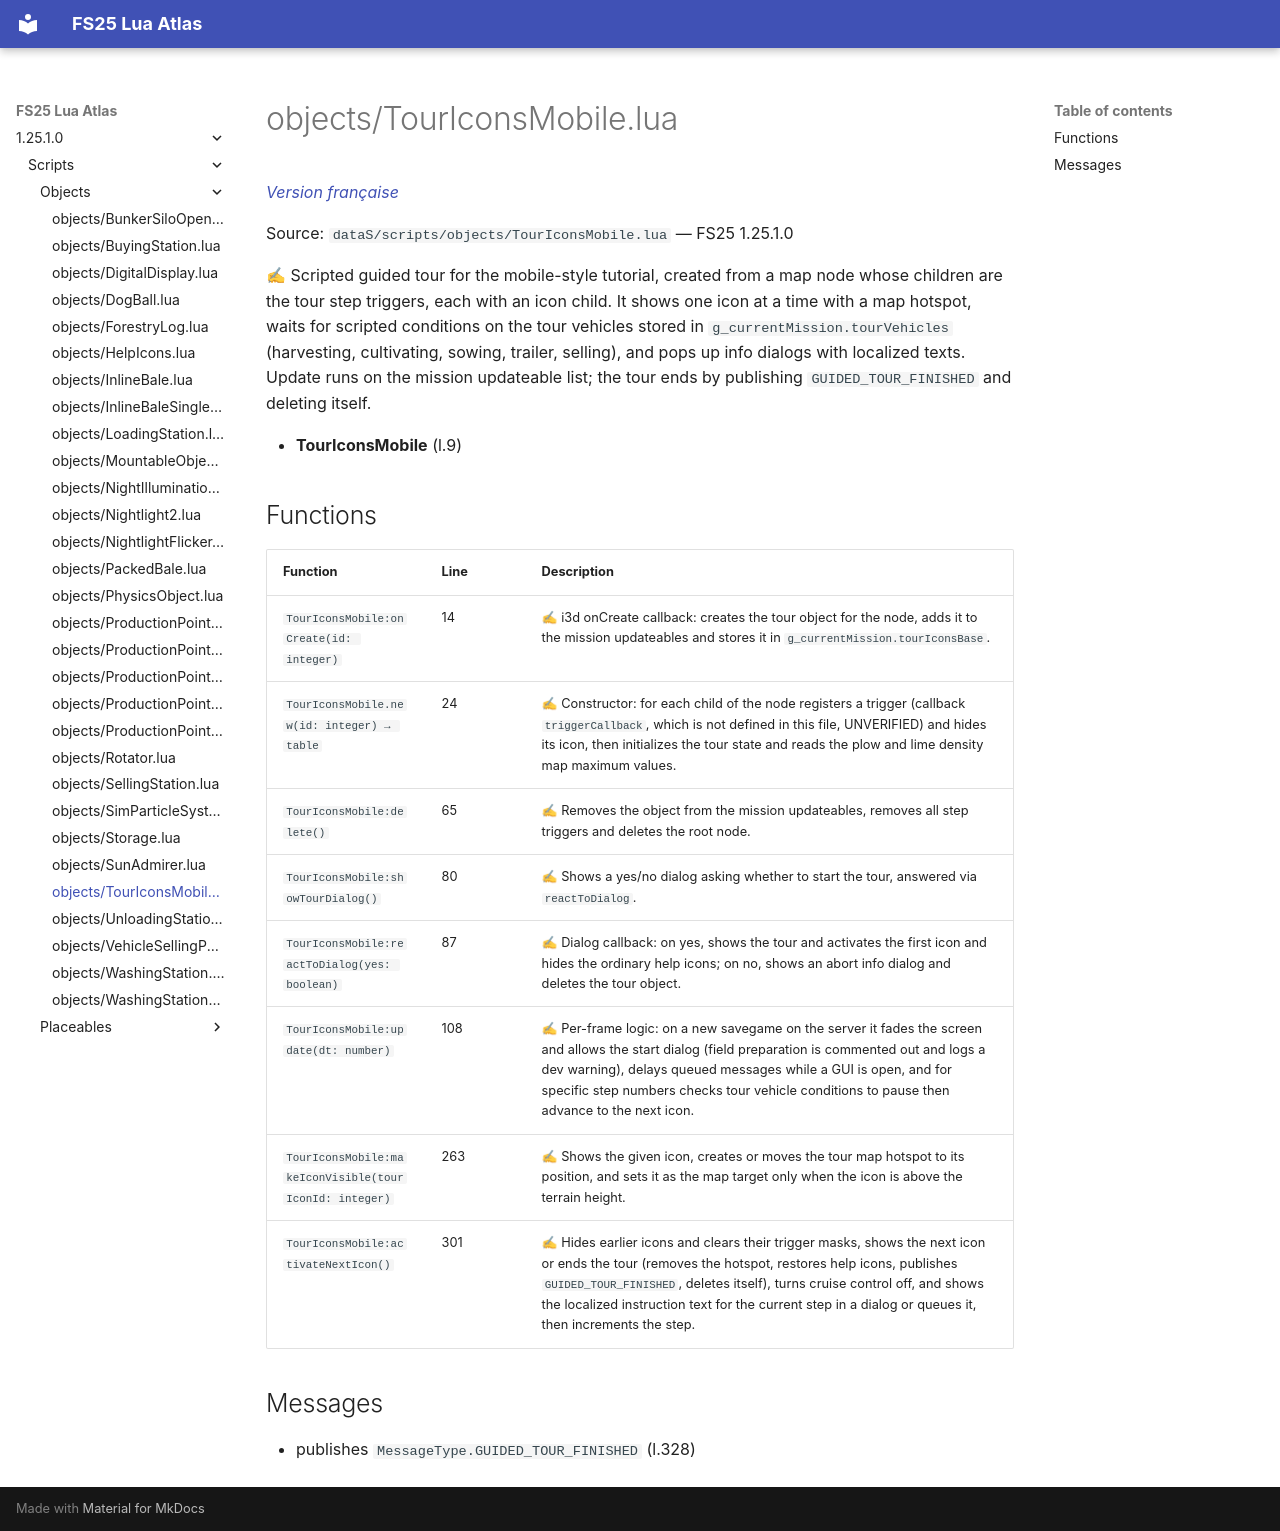

repository: Tim0219800/fs25-lua-atlas · page: 1.25.1.0/scripts/objects/TourIconsMobile.html · generator: mkdocs

# objects/TourIconsMobile.lua

*[Version française](../../fr/scripts/objects/TourIconsMobile.md)*

Source: `dataS/scripts/objects/TourIconsMobile.lua` — FS25 1.25.1.0

✍ Scripted guided tour for the mobile-style tutorial, created from a map node whose children are the tour step triggers, each with an icon child. It shows one icon at a time with a map hotspot, waits for scripted conditions on the tour vehicles stored in `g_currentMission.tourVehicles` (harvesting, cultivating, sowing, trailer, selling), and pops up info dialogs with localized texts. Update runs on the mission updateable list; the tour ends by publishing `GUIDED_TOUR_FINISHED` and deleting itself.

- **TourIconsMobile** (l.9)

## Functions

| Function | Line | Description |
|---|---|---|
| `TourIconsMobile:onCreate(id: integer)` | 14 | ✍ i3d onCreate callback: creates the tour object for the node, adds it to the mission updateables and stores it in `g_currentMission.tourIconsBase`. |
| `TourIconsMobile.new(id: integer) → table` | 24 | ✍ Constructor: for each child of the node registers a trigger (callback `triggerCallback`, which is not defined in this file, UNVERIFIED) and hides its icon, then initializes the tour state and reads the plow and lime density map maximum values. |
| `TourIconsMobile:delete()` | 65 | ✍ Removes the object from the mission updateables, removes all step triggers and deletes the root node. |
| `TourIconsMobile:showTourDialog()` | 80 | ✍ Shows a yes/no dialog asking whether to start the tour, answered via `reactToDialog`. |
| `TourIconsMobile:reactToDialog(yes: boolean)` | 87 | ✍ Dialog callback: on yes, shows the tour and activates the first icon and hides the ordinary help icons; on no, shows an abort info dialog and deletes the tour object. |
| `TourIconsMobile:update(dt: number)` | 108 | ✍ Per-frame logic: on a new savegame on the server it fades the screen and allows the start dialog (field preparation is commented out and logs a dev warning), delays queued messages while a GUI is open, and for specific step numbers checks tour vehicle conditions to pause then advance to the next icon. |
| `TourIconsMobile:makeIconVisible(tourIconId: integer)` | 263 | ✍ Shows the given icon, creates or moves the tour map hotspot to its position, and sets it as the map target only when the icon is above the terrain height. |
| `TourIconsMobile:activateNextIcon()` | 301 | ✍ Hides earlier icons and clears their trigger masks, shows the next icon or ends the tour (removes the hotspot, restores help icons, publishes `GUIDED_TOUR_FINISHED`, deletes itself), turns cruise control off, and shows the localized instruction text for the current step in a dialog or queues it, then increments the step. |

## Messages

- publishes `MessageType.GUIDED_TOUR_FINISHED` (l.328)
